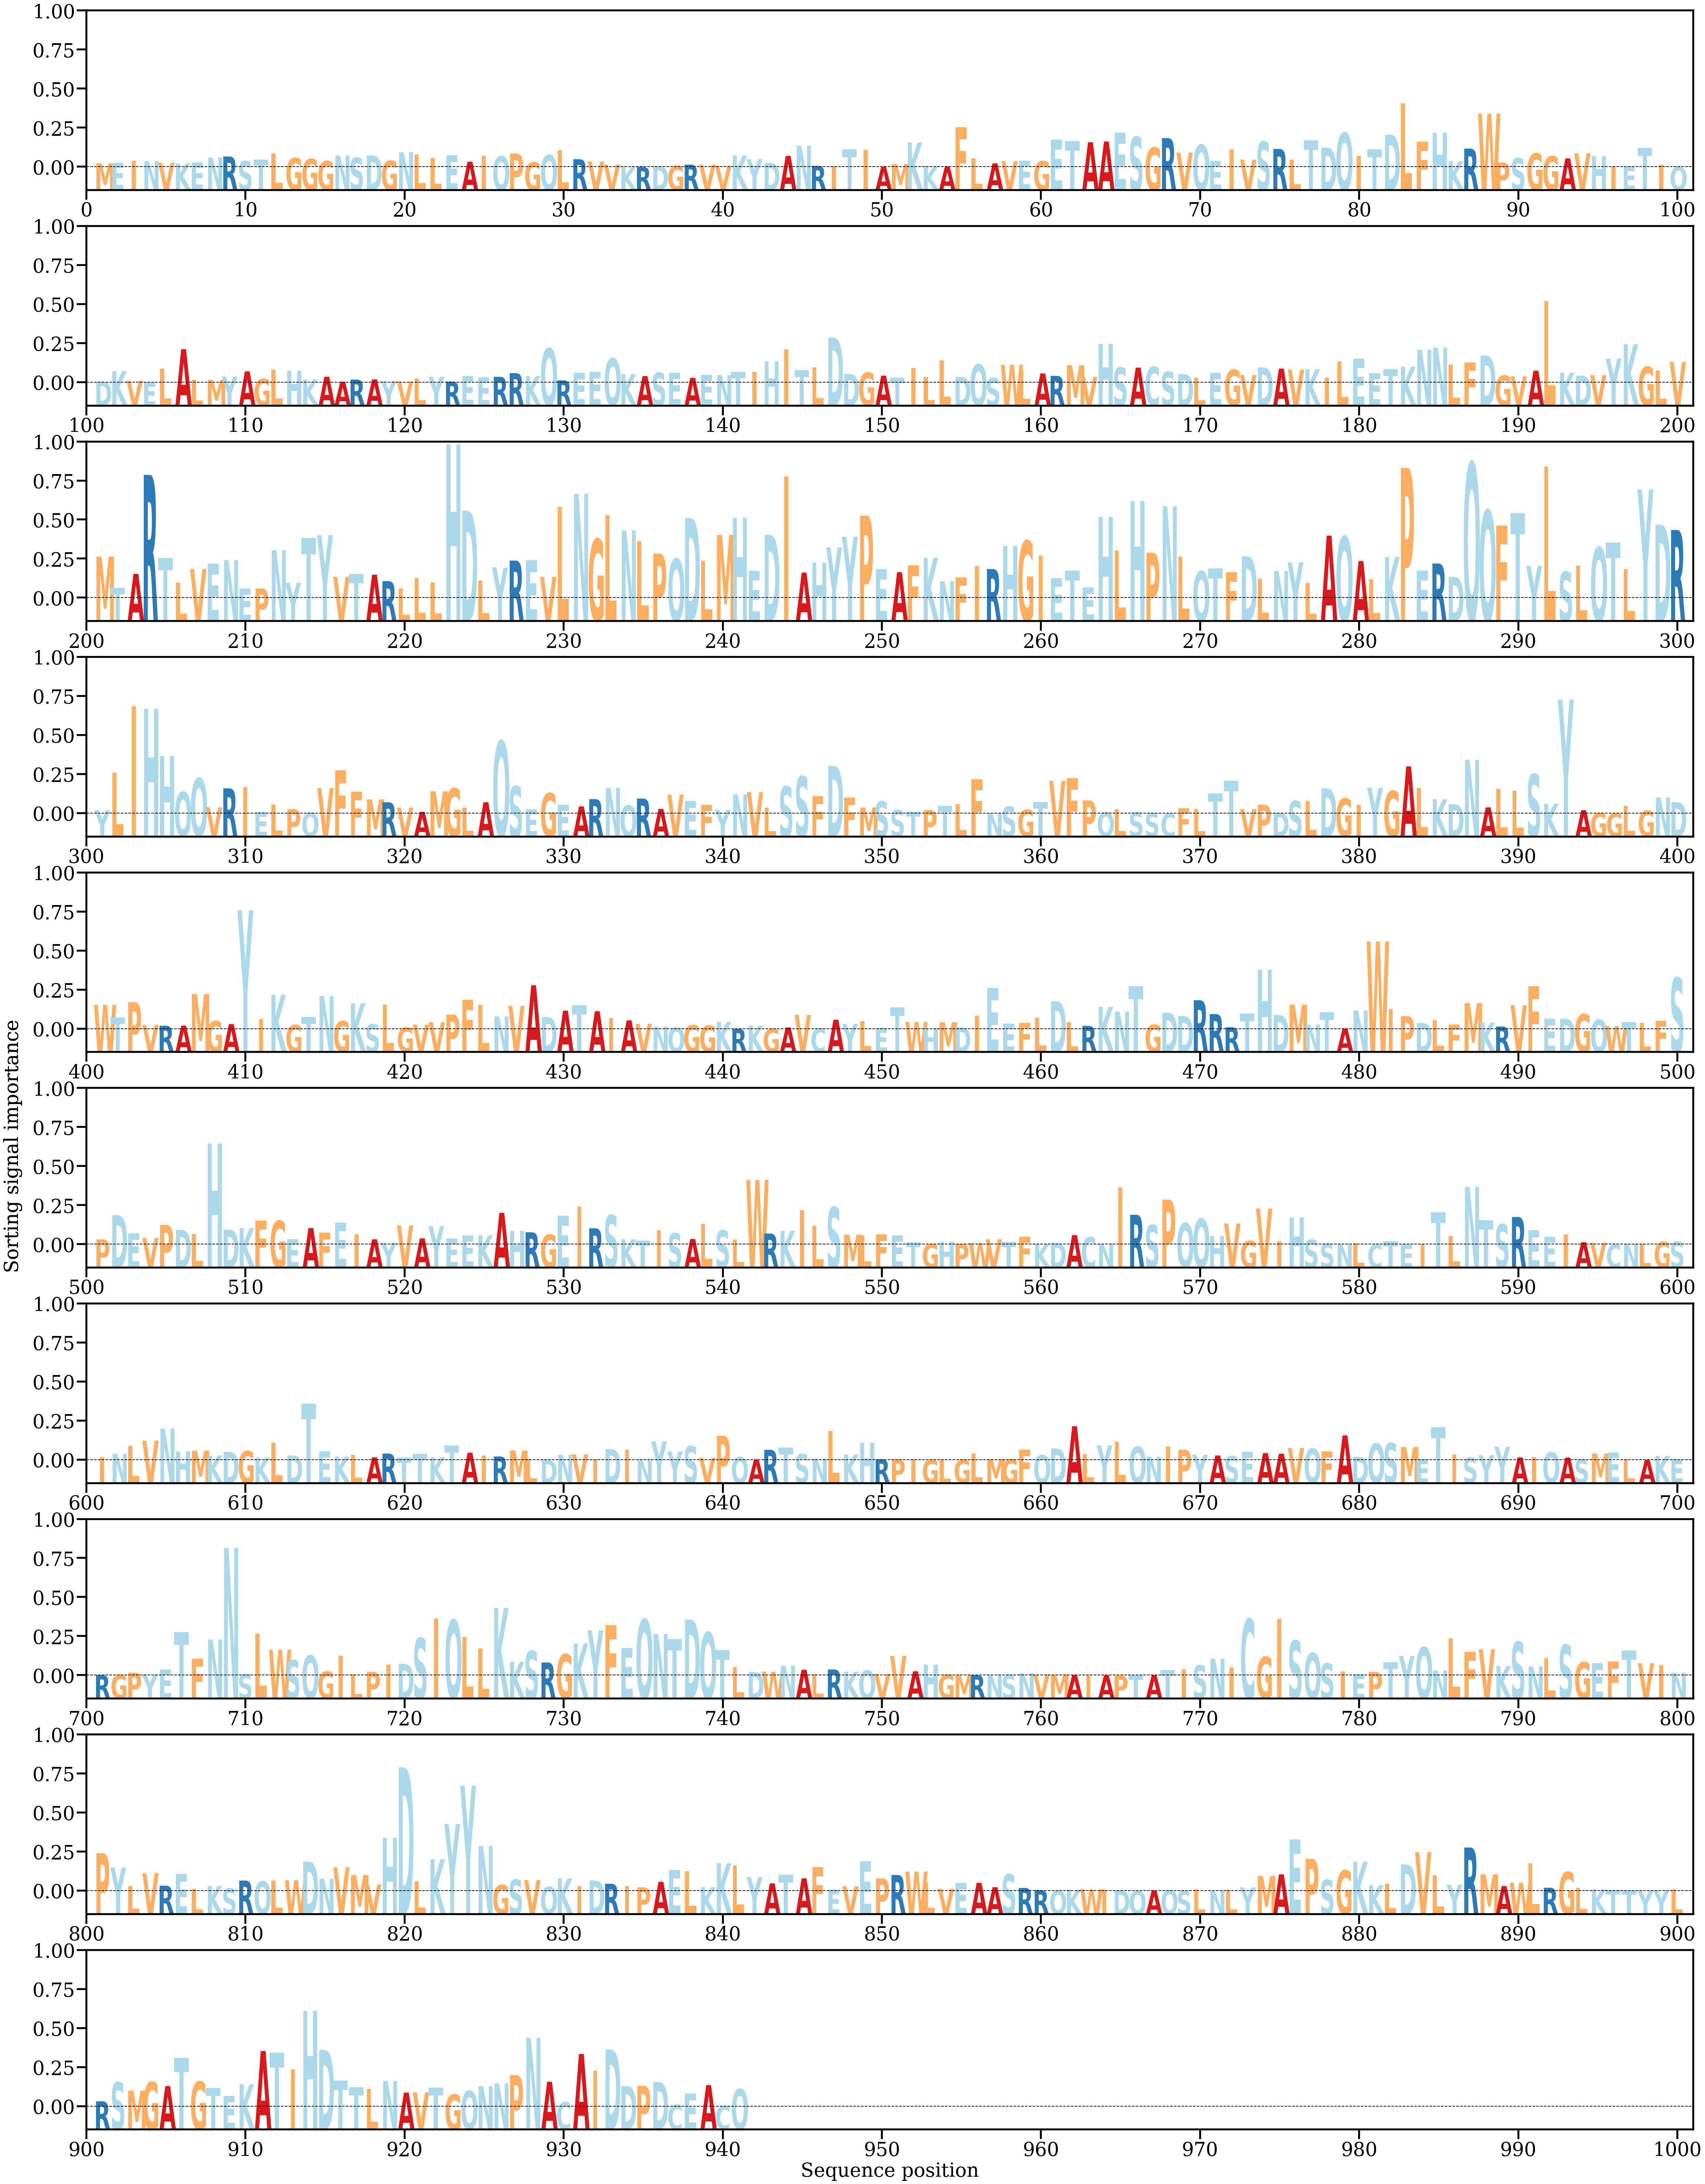

Source data for this figure (header and first rows):
AA, Alpha
M, [0.0002111]
E, [0.00024681]
I, [0.00033961]
N, [0.00033417]
V, [0.0002442]
K, [0.00020159]
E, [0.00025941]
N, [0.00054363]
R, [0.00060047]
S, [0.00034047]
T, [0.0004143]
L, [0.00077673]
G, [0.00051379]
G, [0.00046192]
G, [0.00034483]
N, [0.00065978]
S, [0.00053522]
D, [0.00066337]
G, [0.00036093]
N, [0.00084412]
L, [0.00071753]
L, [0.00051985]
E, [0.00066901]
A, [0.00030387]
I, [0.00062779]
Q, [0.00060833]
P, [0.00076784]
G, [0.00027357]
Q, [0.00068772]
L, [0.00096206]
R, [0.00044619]
V, [0.00031298]
V, [0.0001404]
K, [9.571306e-06]
R, [4.638289e-06]
D, [5.906357e-05]
G, [7.2060575e-05]
R, [0.00013608]
V, [0.00013365]
V, [7.3376475e-05]
K, [0.00065658]
Y, [0.00044275]
D, [0.00023341]
A, [0.00063607]
N, [0.00121459]
R, [6.516713e-05]
I, [4.9009752e-05]
T, [0.0010116]
I, [0.00098122]
A, [8.929792e-06]
M, [0.00017025]
K, [0.00139906]
K, [2.9452127e-05]
A, [2.7343349e-05]
F, [0.00227752]
L, [0.00050526]
A, [0.00021062]
V, [0.00032874]
E, [0.00037177]
G, [0.00033488]
... 881 more rows
